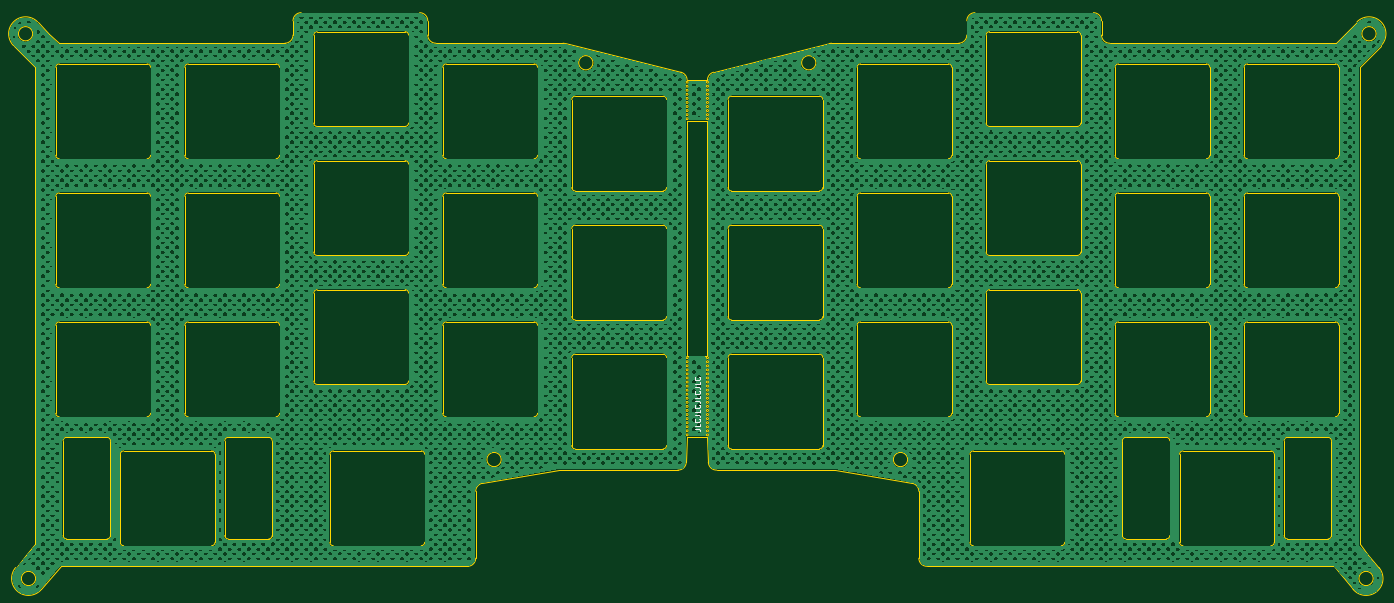
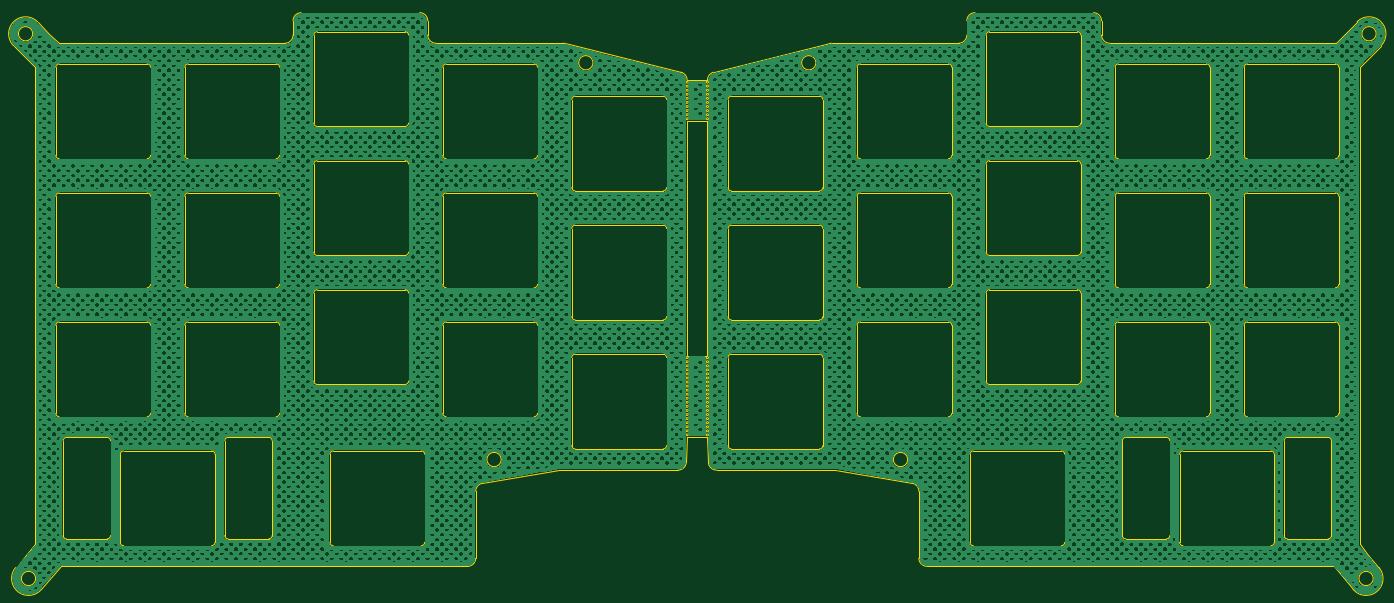
Circuit board: 9 layer files. Board 201.9 x 85.2 mm.
- bottom_copper: LeChiffre_Plate-B_Cu.gbl (3395986 bytes)
- bottom_mask: LeChiffre_Plate-B_Mask.gbs (555 bytes)
- bottom_silk: LeChiffre_Plate-B_Silkscreen.gbo (565 bytes)
- outline: LeChiffre_Plate-Edge_Cuts.gm1 (29596 bytes)
- top_copper: LeChiffre_Plate-F_Cu.gtl (3395986 bytes)
- top_mask: LeChiffre_Plate-F_Mask.gts (555 bytes)
- top_silk: LeChiffre_Plate-F_Silkscreen.gto (5134 bytes)
- drill: LeChiffre_Plate-NPTH.drl (328 bytes)
- drill: LeChiffre_Plate-PTH.drl (324 bytes)

=== bottom_copper: LeChiffre_Plate-B_Cu.gbl (3395986 bytes, source omitted) ===
=== bottom_mask: LeChiffre_Plate-B_Mask.gbs ===
G04 #@! TF.GenerationSoftware,KiCad,Pcbnew,7.0.5.1-1-g8f565ef7f0-dirty-deb11*
G04 #@! TF.CreationDate,2023-07-20T19:33:34+00:00*
G04 #@! TF.ProjectId,LeChiffre_Plate,4c654368-6966-4667-9265-5f506c617465,rev?*
G04 #@! TF.SameCoordinates,Original*
G04 #@! TF.FileFunction,Soldermask,Bot*
G04 #@! TF.FilePolarity,Negative*
%FSLAX46Y46*%
G04 Gerber Fmt 4.6, Leading zero omitted, Abs format (unit mm)*
G04 Created by KiCad (PCBNEW 7.0.5.1-1-g8f565ef7f0-dirty-deb11) date 2023-07-20 19:33:34*
%MOMM*%
%LPD*%
G01*
G04 APERTURE LIST*
G04 APERTURE END LIST*
M02*

=== bottom_silk: LeChiffre_Plate-B_Silkscreen.gbo ===
G04 #@! TF.GenerationSoftware,KiCad,Pcbnew,7.0.5.1-1-g8f565ef7f0-dirty-deb11*
G04 #@! TF.CreationDate,2023-07-20T19:33:34+00:00*
G04 #@! TF.ProjectId,LeChiffre_Plate,4c654368-6966-4667-9265-5f506c617465,rev?*
G04 #@! TF.SameCoordinates,Original*
G04 #@! TF.FileFunction,Legend,Bot*
G04 #@! TF.FilePolarity,Positive*
%FSLAX46Y46*%
G04 Gerber Fmt 4.6, Leading zero omitted, Abs format (unit mm)*
G04 Created by KiCad (PCBNEW 7.0.5.1-1-g8f565ef7f0-dirty-deb11) date 2023-07-20 19:33:34*
%MOMM*%
%LPD*%
G01*
G04 APERTURE LIST*
G04 APERTURE END LIST*
%LPC*%
%LPD*%
M02*

=== outline: LeChiffre_Plate-Edge_Cuts.gm1 (29596 bytes, source omitted) ===
=== top_copper: LeChiffre_Plate-F_Cu.gtl (3395986 bytes, source omitted) ===
=== top_mask: LeChiffre_Plate-F_Mask.gts ===
G04 #@! TF.GenerationSoftware,KiCad,Pcbnew,7.0.5.1-1-g8f565ef7f0-dirty-deb11*
G04 #@! TF.CreationDate,2023-07-20T19:33:34+00:00*
G04 #@! TF.ProjectId,LeChiffre_Plate,4c654368-6966-4667-9265-5f506c617465,rev?*
G04 #@! TF.SameCoordinates,Original*
G04 #@! TF.FileFunction,Soldermask,Top*
G04 #@! TF.FilePolarity,Negative*
%FSLAX46Y46*%
G04 Gerber Fmt 4.6, Leading zero omitted, Abs format (unit mm)*
G04 Created by KiCad (PCBNEW 7.0.5.1-1-g8f565ef7f0-dirty-deb11) date 2023-07-20 19:33:34*
%MOMM*%
%LPD*%
G01*
G04 APERTURE LIST*
G04 APERTURE END LIST*
M02*

=== top_silk: LeChiffre_Plate-F_Silkscreen.gto ===
G04 #@! TF.GenerationSoftware,KiCad,Pcbnew,7.0.5.1-1-g8f565ef7f0-dirty-deb11*
G04 #@! TF.CreationDate,2023-07-20T19:33:34+00:00*
G04 #@! TF.ProjectId,LeChiffre_Plate,4c654368-6966-4667-9265-5f506c617465,rev?*
G04 #@! TF.SameCoordinates,Original*
G04 #@! TF.FileFunction,Legend,Top*
G04 #@! TF.FilePolarity,Positive*
%FSLAX46Y46*%
G04 Gerber Fmt 4.6, Leading zero omitted, Abs format (unit mm)*
G04 Created by KiCad (PCBNEW 7.0.5.1-1-g8f565ef7f0-dirty-deb11) date 2023-07-20 19:33:34*
%MOMM*%
%LPD*%
G01*
G04 APERTURE LIST*
%ADD10C,0.150000*%
G04 APERTURE END LIST*
D10*
X165404792Y-106599974D02*
X165976220Y-106599974D01*
X165976220Y-106599974D02*
X166090506Y-106638069D01*
X166090506Y-106638069D02*
X166166697Y-106714260D01*
X166166697Y-106714260D02*
X166204792Y-106828545D01*
X166204792Y-106828545D02*
X166204792Y-106904736D01*
X166204792Y-105838069D02*
X166204792Y-106219021D01*
X166204792Y-106219021D02*
X165404792Y-106219021D01*
X166128601Y-105114259D02*
X166166697Y-105152355D01*
X166166697Y-105152355D02*
X166204792Y-105266640D01*
X166204792Y-105266640D02*
X166204792Y-105342831D01*
X166204792Y-105342831D02*
X166166697Y-105457117D01*
X166166697Y-105457117D02*
X166090506Y-105533307D01*
X166090506Y-105533307D02*
X166014316Y-105571402D01*
X166014316Y-105571402D02*
X165861935Y-105609498D01*
X165861935Y-105609498D02*
X165747649Y-105609498D01*
X165747649Y-105609498D02*
X165595268Y-105571402D01*
X165595268Y-105571402D02*
X165519077Y-105533307D01*
X165519077Y-105533307D02*
X165442887Y-105457117D01*
X165442887Y-105457117D02*
X165404792Y-105342831D01*
X165404792Y-105342831D02*
X165404792Y-105266640D01*
X165404792Y-105266640D02*
X165442887Y-105152355D01*
X165442887Y-105152355D02*
X165480982Y-105114259D01*
X165404792Y-104542831D02*
X165976220Y-104542831D01*
X165976220Y-104542831D02*
X166090506Y-104580926D01*
X166090506Y-104580926D02*
X166166697Y-104657117D01*
X166166697Y-104657117D02*
X166204792Y-104771402D01*
X166204792Y-104771402D02*
X166204792Y-104847593D01*
X166204792Y-103780926D02*
X166204792Y-104161878D01*
X166204792Y-104161878D02*
X165404792Y-104161878D01*
X166128601Y-103057116D02*
X166166697Y-103095212D01*
X166166697Y-103095212D02*
X166204792Y-103209497D01*
X166204792Y-103209497D02*
X166204792Y-103285688D01*
X166204792Y-103285688D02*
X166166697Y-103399974D01*
X166166697Y-103399974D02*
X166090506Y-103476164D01*
X166090506Y-103476164D02*
X166014316Y-103514259D01*
X166014316Y-103514259D02*
X165861935Y-103552355D01*
X165861935Y-103552355D02*
X165747649Y-103552355D01*
X165747649Y-103552355D02*
X165595268Y-103514259D01*
X165595268Y-103514259D02*
X165519077Y-103476164D01*
X165519077Y-103476164D02*
X165442887Y-103399974D01*
X165442887Y-103399974D02*
X165404792Y-103285688D01*
X165404792Y-103285688D02*
X165404792Y-103209497D01*
X165404792Y-103209497D02*
X165442887Y-103095212D01*
X165442887Y-103095212D02*
X165480982Y-103057116D01*
X165404792Y-102485688D02*
X165976220Y-102485688D01*
X165976220Y-102485688D02*
X166090506Y-102523783D01*
X166090506Y-102523783D02*
X166166697Y-102599974D01*
X166166697Y-102599974D02*
X166204792Y-102714259D01*
X166204792Y-102714259D02*
X166204792Y-102790450D01*
X166204792Y-101723783D02*
X166204792Y-102104735D01*
X166204792Y-102104735D02*
X165404792Y-102104735D01*
X166128601Y-100999973D02*
X166166697Y-101038069D01*
X166166697Y-101038069D02*
X166204792Y-101152354D01*
X166204792Y-101152354D02*
X166204792Y-101228545D01*
X166204792Y-101228545D02*
X166166697Y-101342831D01*
X166166697Y-101342831D02*
X166090506Y-101419021D01*
X166090506Y-101419021D02*
X166014316Y-101457116D01*
X166014316Y-101457116D02*
X165861935Y-101495212D01*
X165861935Y-101495212D02*
X165747649Y-101495212D01*
X165747649Y-101495212D02*
X165595268Y-101457116D01*
X165595268Y-101457116D02*
X165519077Y-101419021D01*
X165519077Y-101419021D02*
X165442887Y-101342831D01*
X165442887Y-101342831D02*
X165404792Y-101228545D01*
X165404792Y-101228545D02*
X165404792Y-101152354D01*
X165404792Y-101152354D02*
X165442887Y-101038069D01*
X165442887Y-101038069D02*
X165480982Y-100999973D01*
X165404792Y-100428545D02*
X165976220Y-100428545D01*
X165976220Y-100428545D02*
X166090506Y-100466640D01*
X166090506Y-100466640D02*
X166166697Y-100542831D01*
X166166697Y-100542831D02*
X166204792Y-100657116D01*
X166204792Y-100657116D02*
X166204792Y-100733307D01*
X166204792Y-99666640D02*
X166204792Y-100047592D01*
X166204792Y-100047592D02*
X165404792Y-100047592D01*
X166128601Y-98942830D02*
X166166697Y-98980926D01*
X166166697Y-98980926D02*
X166204792Y-99095211D01*
X166204792Y-99095211D02*
X166204792Y-99171402D01*
X166204792Y-99171402D02*
X166166697Y-99285688D01*
X166166697Y-99285688D02*
X166090506Y-99361878D01*
X166090506Y-99361878D02*
X166014316Y-99399973D01*
X166014316Y-99399973D02*
X165861935Y-99438069D01*
X165861935Y-99438069D02*
X165747649Y-99438069D01*
X165747649Y-99438069D02*
X165595268Y-99399973D01*
X165595268Y-99399973D02*
X165519077Y-99361878D01*
X165519077Y-99361878D02*
X165442887Y-99285688D01*
X165442887Y-99285688D02*
X165404792Y-99171402D01*
X165404792Y-99171402D02*
X165404792Y-99095211D01*
X165404792Y-99095211D02*
X165442887Y-98980926D01*
X165442887Y-98980926D02*
X165480982Y-98942830D01*
%LPC*%
%LPD*%
M02*

=== drill: LeChiffre_Plate-NPTH.drl ===
M48
; DRILL file {KiCad 7.0.5.1-1-g8f565ef7f0-dirty-deb11} date Thu Jul 20 19:33:34 2023
; FORMAT={-:-/ absolute / metric / decimal}
; #@! TF.CreationDate,2023-07-20T19:33:34+00:00
; #@! TF.GenerationSoftware,Kicad,Pcbnew,7.0.5.1-1-g8f565ef7f0-dirty-deb11
; #@! TF.FileFunction,NonPlated,1,2,NPTH
FMAT,2
METRIC
%
G90
G05
T0
M30

=== drill: LeChiffre_Plate-PTH.drl ===
M48
; DRILL file {KiCad 7.0.5.1-1-g8f565ef7f0-dirty-deb11} date Thu Jul 20 19:33:34 2023
; FORMAT={-:-/ absolute / metric / decimal}
; #@! TF.CreationDate,2023-07-20T19:33:34+00:00
; #@! TF.GenerationSoftware,Kicad,Pcbnew,7.0.5.1-1-g8f565ef7f0-dirty-deb11
; #@! TF.FileFunction,Plated,1,2,PTH
FMAT,2
METRIC
%
G90
G05
T0
M30
